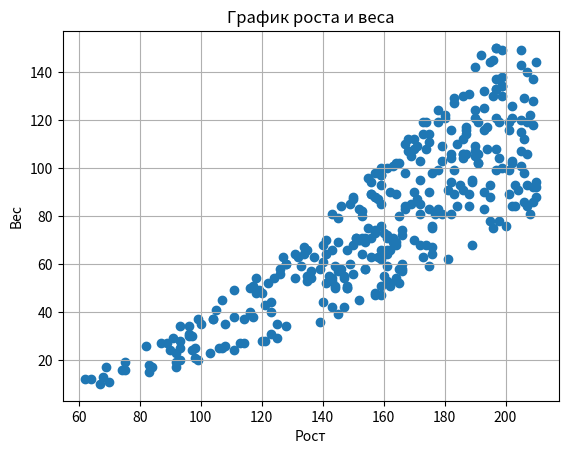
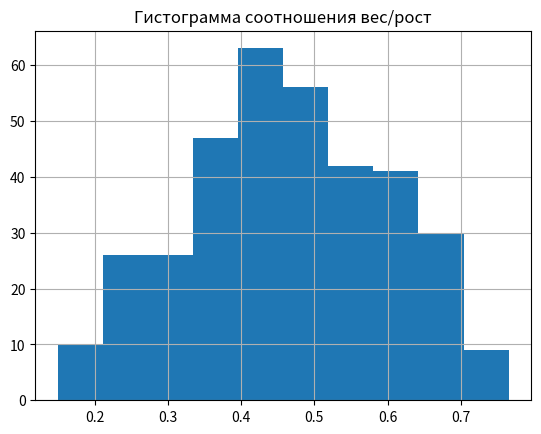

These charts were generated, in order, by the following Python code: (Note: this script raises an exception after producing the figures.)
import random
import numpy as np
import matplotlib.pyplot as plt


D=4
N = random.randint(1000,1500)
print('Задание a')
X=np.zeros((D, N),float)
print(X.shape)
print(X)

print('Задание b')
X[0]=[random.randint(25,210) for i in range(N)]
X[1]=[random.randint(10,150) for i in range(N)]
print(X)

print('Задание c')
print(X)
IMT = X[1]/((X[0]/100)**2)

for j in range(N):
    if IMT[j]<18.5 or IMT[j]>40:
        X[0][j]=0
        X[1][j]=0

X2=X[:, ~np.all(X == 0, axis=0)]
X=X2.copy()

N=X.shape[1]


print('Задание d')
fig,ax1=plt.subplots()

ax1.set_title('График роста и веса')
ax1.set_xlabel('Рост')
ax1.set_ylabel('Вес')
plt.grid(True)
ax1.scatter(X[0],X[1],marker='o')
#plt.show()

fig.savefig('Задание с.png',bbox_inches='tight',dpi=700)

print('Задание e')
div = X[1]/X[0]
fig,ax2=plt.subplots()
ax2.hist(div)
ax2.set_title('Гистограмма соотношения вес/рост')
plt.grid(True)
fig.savefig('Задание e.png',bbox_inches='tight',dpi=700)




import math
k = math.ceil(1 +3.322*math.log10(N))
print('по формуле Стерджесса число групп = ', k)
axesX=[]
h= (np.max(div) - np.min(div))/k
print('интервал для групп= ',h)
l = np.min(div)
for io in range(k):
    axesX.append(l)
    counter = 0
    for i in range(N):
        if (div[i]>=l and div[i]<l+h):
            counter+=1

    print ('{:.2f}'.format(l)+' - ' +'{:.2f}'.format(l+h)+ ' = ' + str(counter))
    l += h

print(axesX) #размер = числу групп
TwoDimArray = np.zeros([k,k],dtype=np.int)
Q=[]
T=[]
CountIll=[]
u=5

ROW3=[]
ROW4=[]


for c in range(k):
    q =random.randint(0,u*u)
    Q.append(q)
    #print('q для рандома = ', q)
    #print('генерим третью строчку')
    X[2] = div + random.randint(0,q*q)
    t = random.choice(X[2])
    T.append(t)
    #print('Значение для глюкозы = ', t )
    #print('генерим 4 строчку')
    X[3]=[(0,1)[X[2][i]>t] for i in range(N)]
    l = np.min(X[2]) #минимальное значение сгенерированной глюкозы
    w=0
    okrj=np.max(X[2])
    for w in range(k):
        for i in range(N):
            if X[2][i]>=l and X[2][i]<=l+h:
                if X[3][i]==1:
                    TwoDimArray[c][w]+=1
        l+=h
    CountIll.append(np.ndarray.tolist(X[3]).count(1))
    ROW3.append(X[2].copy())
    ROW4.append(X[3].astype('int32').copy())


sumArray = np.sum(TwoDimArray,axis = 1)
for i in range(k):
    if CountIll[i]!=sumArray[i]:
        TwoDimArray[i][k-1]+=CountIll[i]-sumArray[i];


fig, ax6 = plt.subplots(2,5)
for i in range(5):
    color=[('red','green')[ROW4[i][o]] for o in range(N)]
    ax6[0][i].bar(np.arange(0,N),ROW3[i],color=color)
    ax6[0][i].set_xlabel('t = ' + '{:.2f}'.format(T[i]) + ' q = '+ '{:.2f}'.format(Q[i]))
    ax6[0][i].xaxis.set_label_position("top")
    ax6[0][0].set_ylabel('Уровень глюкозы')
for i in range(5):
    ax6[1][i].pie([CountIll[i],N-CountIll[i]],labels=['Больные','Здоровые'], autopct='%1.2f%%',colors=['r','g'])
fig.savefig('Задание h(1).png',dpi=1000)

from matplotlib import cm
Cucu1,Cucu2 = np.meshgrid(axesX,T)
fig2,ax2=plt.subplots()
ax2=plt.axes(projection='3d')
ax2.plot_surface(Cucu1, Cucu2, TwoDimArray, cmap=cm.coolwarm)
ax2.set_xlabel('Группы')
ax2.set_ylabel('Граница для глюкозы')
ax2.set_zlabel('Количество заболевших')
fig2.savefig('Задание h(2).png',dpi=700)

fig = plt.figure()
ax7 = fig.add_subplot(projection='3d')
for c in range(k):
    ax7.bar(axesX, TwoDimArray[c], zs=Q[c], zdir='y', alpha=1, width=0.05, label = 't = '+ '{:.2f}'.format(T[c]))
ax7.legend()
plt.xticks([round(axesX[i],2) for i in range(k)])

ax7.set_xlabel('Разделение по группам')
ax7.set_ylabel('Шум,q')
ax7.set_zlabel('Количество заболевших')
fig.savefig('Задание h(3).png',dpi=700)
plt.show()
